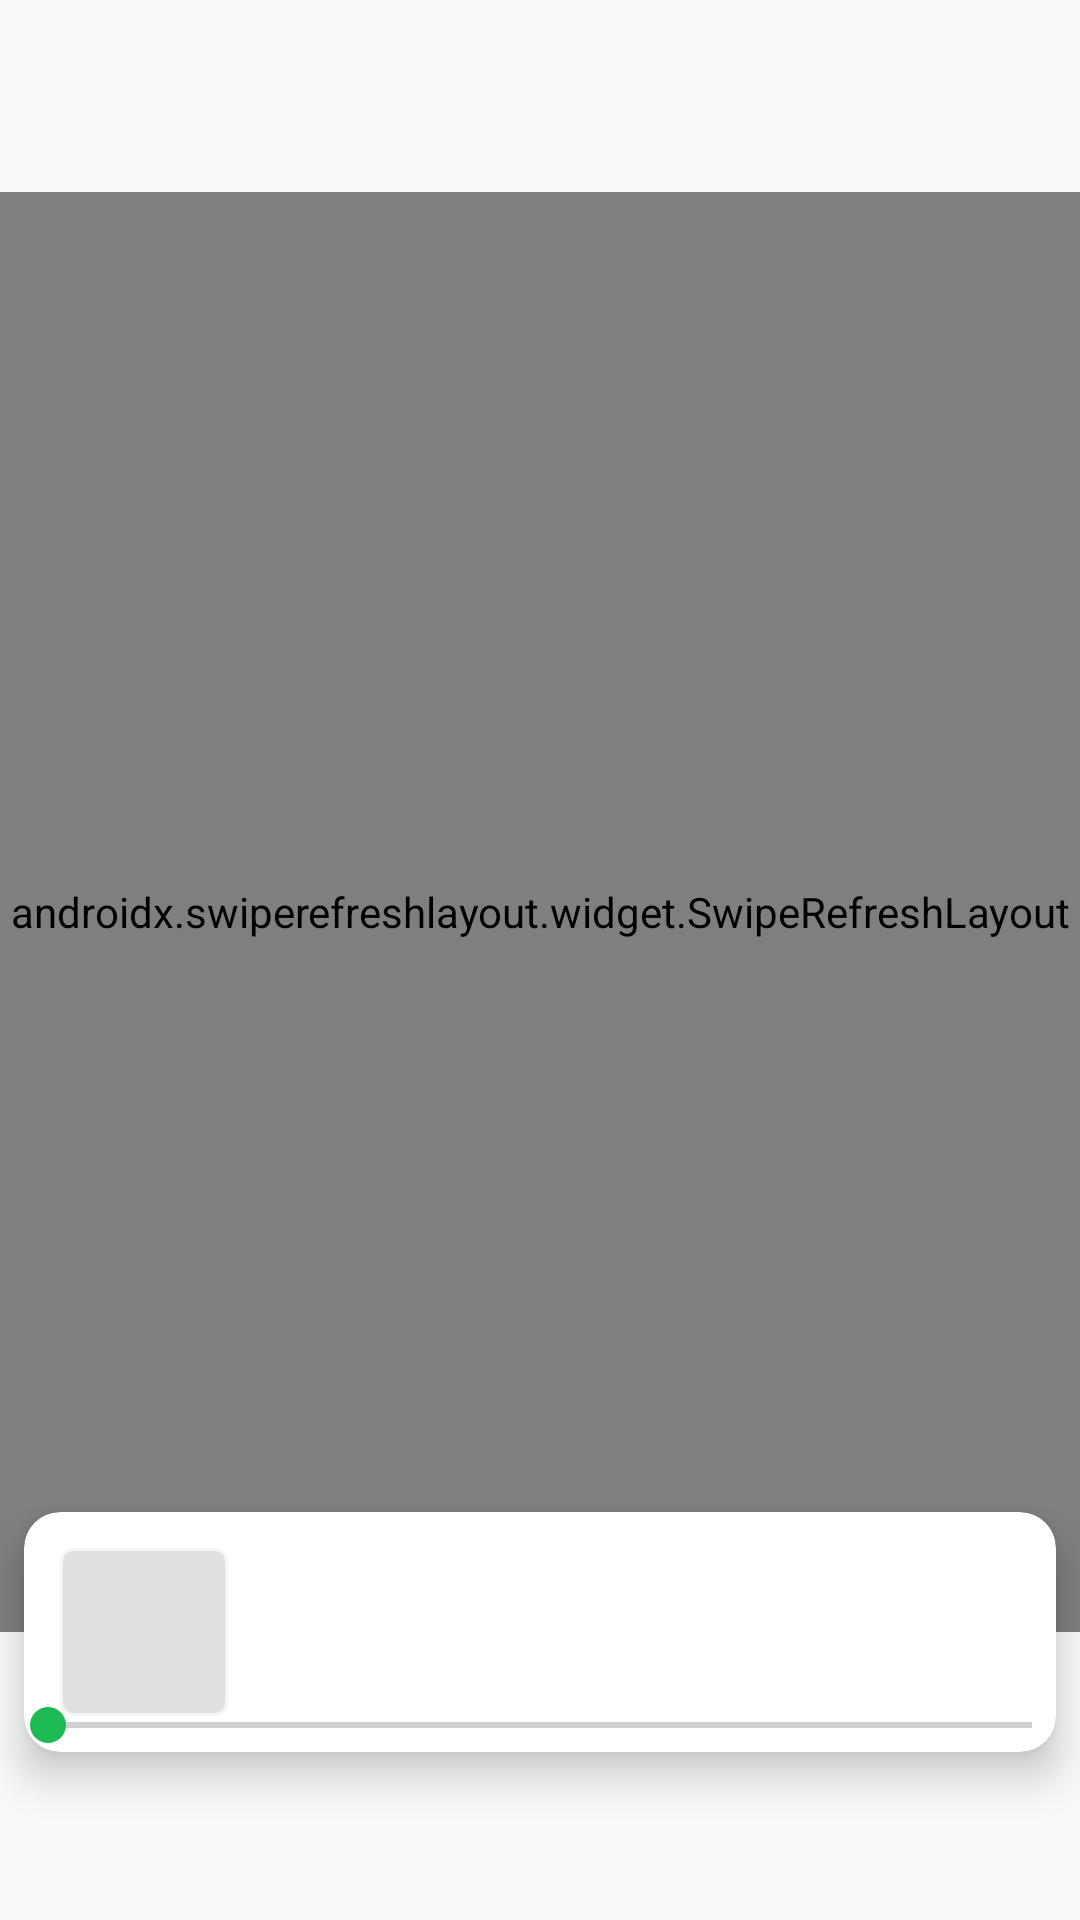

Here is an Android app screen rendered from its layout file. Give the layout XML and the strings, colors and styles it references.
<!-- AndroidManifest.xml: activity theme Theme.MusicTayx.NoActionBar -->
<!-- res/layout/activity_main.xml -->
<?xml version="1.0" encoding="utf-8"?>
<androidx.coordinatorlayout.widget.CoordinatorLayout xmlns:android="http://schemas.android.com/apk/res/android"
    xmlns:app="http://schemas.android.com/apk/res-auto"
    xmlns:tools="http://schemas.android.com/tools"
    android:layout_width="match_parent"
    android:layout_height="match_parent"
    android:background="@color/background_color"
    tools:context=".MainActivity">

    <com.google.android.material.appbar.AppBarLayout
        android:layout_width="match_parent"
        android:layout_height="wrap_content"
        android:background="@android:color/transparent"
        app:elevation="0dp">

        <androidx.appcompat.widget.Toolbar
            android:id="@+id/toolbar"
            android:layout_width="match_parent"
            android:layout_height="?attr/actionBarSize"
            android:background="@android:color/transparent"
            app:layout_scrollFlags="scroll|exitUntilCollapsed" />

    </com.google.android.material.appbar.AppBarLayout>

    <androidx.swiperefreshlayout.widget.SwipeRefreshLayout
        android:id="@+id/swipe_refresh_layout"
        android:layout_width="match_parent"
        android:layout_height="match_parent"
        android:layout_marginBottom="96dp"
        app:layout_behavior="@string/appbar_scrolling_view_behavior">

        <androidx.core.widget.NestedScrollView
            android:layout_width="match_parent"
            android:layout_height="match_parent">

            <LinearLayout
                android:layout_width="match_parent"
                android:layout_height="wrap_content"
                android:orientation="vertical"
                android:padding="16dp">

                
                <androidx.cardview.widget.CardView
                    android:id="@+id/card_search"
                    android:layout_width="match_parent"
                    android:layout_height="wrap_content"
                    android:layout_marginBottom="16dp"
                    app:cardCornerRadius="24dp"
                    app:cardElevation="2dp">

                    <LinearLayout
                        android:layout_width="match_parent"
                        android:layout_height="wrap_content"
                        android:gravity="center_vertical"
                        android:orientation="horizontal"
                        android:padding="12dp">

                        <ImageView
                            android:layout_width="20dp"
                            android:layout_height="20dp"
                            android:layout_marginEnd="8dp"
                            android:src="@drawable/ic_search"
                            android:contentDescription="@string/search_icon" />

                        <TextView
                            android:layout_width="0dp"
                            android:layout_height="wrap_content"
                            android:layout_weight="1"
                            android:text="@string/search_hint"
                            android:textColor="@color/gray"
                            android:textSize="14sp" />

                    </LinearLayout>

                </androidx.cardview.widget.CardView>

                
                <androidx.viewpager2.widget.ViewPager2
                    android:id="@+id/viewpager_banner"
                    android:layout_width="match_parent"
                    android:layout_height="200dp"
                    android:layout_marginBottom="24dp" />

                
                <androidx.recyclerview.widget.RecyclerView
                    android:id="@+id/recycler_view"
                    android:layout_width="match_parent"
                    android:layout_height="wrap_content"
                    android:nestedScrollingEnabled="false" />

            </LinearLayout>

        </androidx.core.widget.NestedScrollView>

    </androidx.swiperefreshlayout.widget.SwipeRefreshLayout>

    
    <androidx.cardview.widget.CardView
        android:id="@+id/player_control_bar"
        android:layout_width="match_parent"
        android:layout_height="80dp"
        android:layout_margin="8dp"
        app:cardCornerRadius="12dp"
        app:cardElevation="8dp"
        app:layout_anchor="@id/swipe_refresh_layout"
        app:layout_anchorGravity="bottom"
        android:clickable="true"
        android:focusable="true">

        <LinearLayout
            android:layout_width="match_parent"
            android:layout_height="match_parent"
            android:gravity="center_vertical"
            android:orientation="horizontal"
            android:padding="12dp">

            
            <ImageView
                android:id="@+id/iv_current_cover"
                android:layout_width="56dp"
                android:layout_height="56dp"
                android:contentDescription="@string/music_cover"
                android:src="@drawable/placeholder_music" />

            
            <LinearLayout
                android:layout_width="0dp"
                android:layout_height="wrap_content"
                android:layout_marginStart="12dp"
                android:layout_weight="1"
                android:orientation="vertical">

                <TextView
                    android:id="@+id/tv_current_title"
                    android:layout_width="wrap_content"
                    android:layout_height="wrap_content"
                    android:text=""
                    android:textColor="@color/black"
                    android:textSize="14sp"
                    android:textStyle="bold" />

                <TextView
                    android:id="@+id/tv_current_artist"
                    android:layout_width="wrap_content"
                    android:layout_height="wrap_content"
                    android:layout_marginTop="2dp"
                    android:text=""
                    android:textColor="@color/gray"
                    android:textSize="12sp" />

            </LinearLayout>

            
            <ImageButton
                android:id="@+id/btn_play_pause"
                android:layout_width="40dp"
                android:layout_height="40dp"
                android:layout_marginEnd="8dp"
                android:background="?attr/selectableItemBackgroundBorderless"
                android:contentDescription="@string/play_button"
                android:src="@drawable/ic_play" />

            <ImageButton
                android:id="@+id/btn_playlist"
                android:layout_width="40dp"
                android:layout_height="40dp"
                android:background="?attr/selectableItemBackgroundBorderless"
                android:contentDescription="播放列表"
                android:src="@drawable/ic_lyrics" />

        </LinearLayout>

        
        <SeekBar
            android:id="@+id/seek_bar_control"
            android:layout_width="match_parent"
            android:layout_height="wrap_content"
            android:layout_gravity="bottom"
            android:progress="0"
            android:max="1000"
            android:thumbTint="@color/primary_color"
            android:progressTint="@color/primary_color"
            android:splitTrack="false"
            android:paddingLeft="8dp"
            android:paddingRight="8dp"/>

    </androidx.cardview.widget.CardView>

</androidx.coordinatorlayout.widget.CoordinatorLayout>
<!-- resources referenced by this layout -->
<resources>
  <color name="background_color">#FFF8F9FA</color>
  <color name="black">#FF000000</color>
  <color name="gray">#FF666666</color>
  <color name="primary_color">#FF1DB954</color>
  <!-- drawable ic_search (drawable) -->
  <vector xmlns:android="http://schemas.android.com/apk/res/android"
      android:width="24dp"
      android:height="24dp"
      android:viewportWidth="24"
      android:viewportHeight="24"
      android:tint="@color/gray">
      <path
          android:fillColor="@color/gray"
          android:pathData="M15.5,14h-0.79l-0.28,-0.27C15.41,12.59 16,11.11 16,9.5 16,5.91 13.09,3 9.5,3S3,5.91 3,9.5 5.91,16 9.5,16c1.61,0 3.09,-0.59 4.23,-1.57l0.27,0.28v0.79l5,4.99L20.49,19l-4.99,-5zM9.5,14C7.01,14 5,11.99 5,9.5S7.01,5 9.5,5 14,7.01 14,9.5 11.99,14 9.5,14z"/>
  </vector>
  <!-- drawable placeholder_music (drawable) -->
  <?xml version="1.0" encoding="utf-8"?>
  <shape xmlns:android="http://schemas.android.com/apk/res/android"
      android:shape="rectangle">
      <solid android:color="@color/placeholder_color" />
      <corners android:radius="4dp" />
      <stroke
          android:width="1dp"
          android:color="@color/light_gray" />
  </shape>
  <string name="music_cover">音乐封面</string>
  <string name="play_button">播放按钮</string>
  <string name="search_hint">搜索音乐、歌手、专辑</string>
  <string name="search_icon">搜索图标</string>
  <style name="Theme.MusicTayx.NoActionBar" parent="Theme.MusicTayx">
          <item name="windowActionBar">false</item>
          <item name="windowNoTitle">true</item>
      </style>
  <color name="placeholder_color">#FFE0E0E0</color>
  <color name="light_gray">#FFF5F5F5</color>
  <style name="Theme.MusicTayx" parent="Theme.AppCompat.Light.NoActionBar">
          <item name="colorPrimary">@color/purple_500</item>
          <item name="colorPrimaryDark">@color/purple_700</item>
          <item name="colorAccent">@color/teal_200</item>
      </style>
  <color name="purple_500">#FF6200EE</color>
  <color name="purple_700">#FF3700B3</color>
  <color name="teal_200">#FF03DAC5</color>
</resources>
